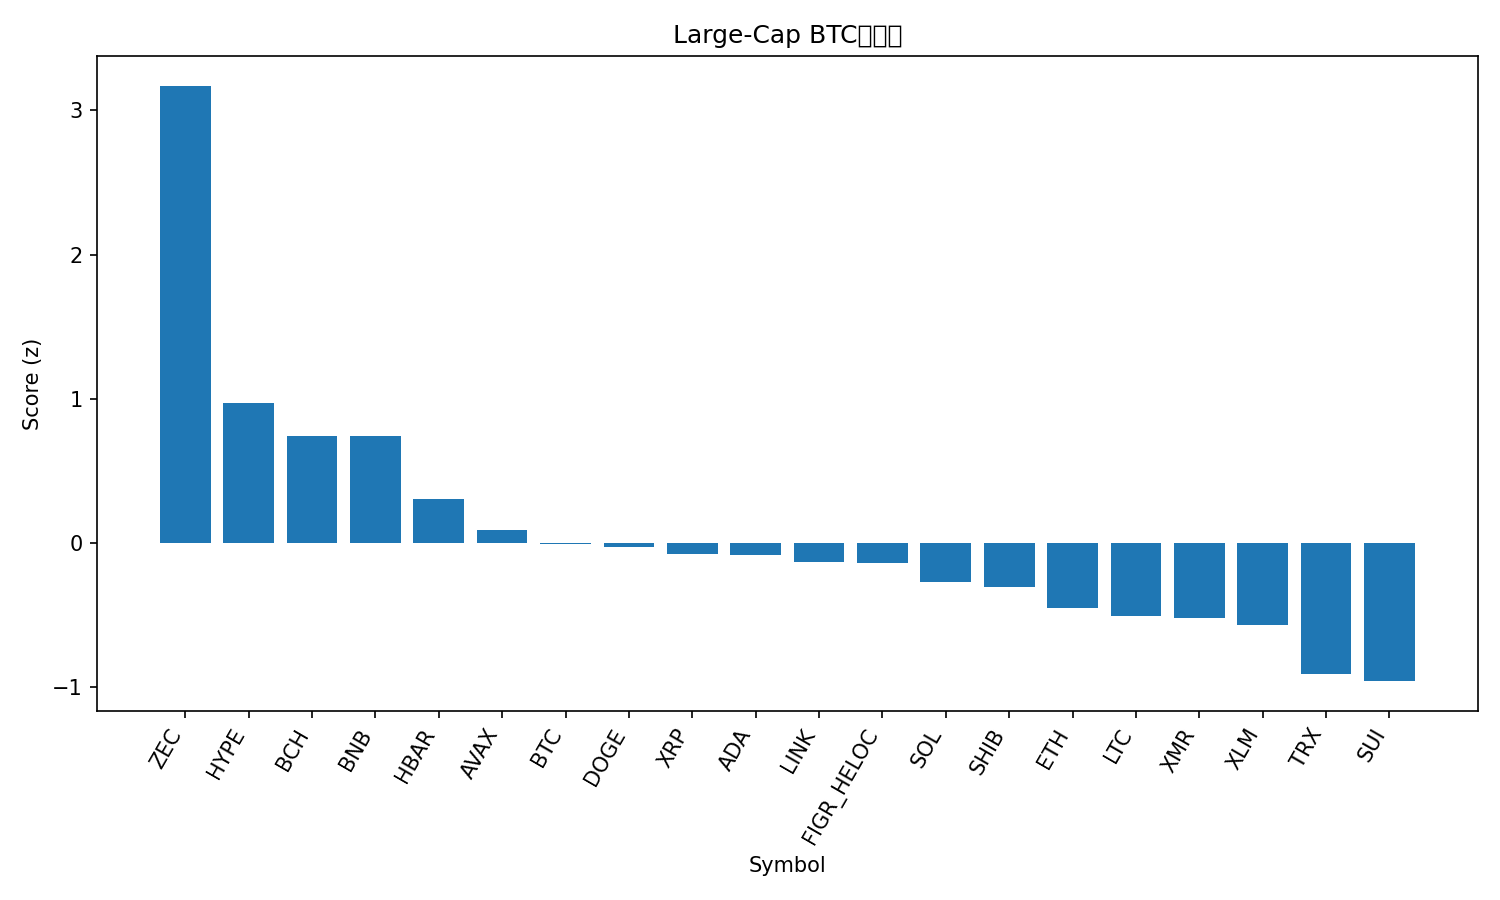

The data file committed next to this chart (first rows):
rank, name, symbol, price_btc, price_usd, pct_1h_btc, pct_24h_btc, pct_7d_btc, market_cap_rank, market_cap_usd, volume_usd, score
1, Zcash, ZEC, 0.003102, 359.7, 0.7319, 17.57, 41.14, 35, 5899187670, 1665975941, 3.171
2, Hyperliquid, HYPE, 0.0004168, 48.33, 0.2276, 4.616, 19.9, 17, 13114585173, 638131075, 0.9729
3, Bitcoin Cash, BCH, 0.004823, 559.3, 0.1242, 5.452, 10.79, 19, 11148349025, 593245702, 0.742
4, BNB, BNB, 0.00998, 1156, 0.5321, -0.5942, -1.966, 4, 160819289093, 2250146239, 0.7407
5, Hedera, HBAR, 1.58e-06, 0.1827, 0.1645, 1.538, -1.725, 29, 7763393227, 177312692, 0.309
6, Avalanche, AVAX, 0.0001807, 20.95, 0.003316, 2.537, -4.14, 26, 8943100997, 607721234, 0.09174
7, Bitcoin, BTC, 1.0, 115936, 0.0, 0.0, 0.0, 1, 2313497664791, 56138102433, -0.009301
8, Dogecoin, DOGE, 1.79e-06, 0.2076, -0.06131, 1.892, -1.396, 9, 31452497345, 1901338922, -0.02663
9, XRP, XRP, 2.285e-05, 2.65, 0.09652, -2.733, 3.399, 5, 158994214390, 3935629920, -0.07436
10, Cardano, ADA, 5.91e-06, 0.6854, -0.03344, 0.7204, -1.815, 11, 25072577831, 1155822086, -0.08415
11, Chainlink, LINK, 0.0001635, 18.95, -0.1873, 2.54, 2.01, 16, 13209313833, 1344436279, -0.1339
12, Figure Heloc, FIGR_HELOC, 8.95e-06, 1.0, 0.0, -0.09414, -4.445, 15, 13254517547, 1500, -0.1352
13, Solana, SOL, 0.001763, 204.4, -0.2123, 1.372, 1.237, 6, 112391041835, 6162058943, -0.2732
14, Shiba Inu, SHIB, 9.1475e-11, 1.061e-05, -0.1535, 0.2907, -0.8926, 34, 6253284139, 160264040, -0.3062
15, Ethereum, ETH, 0.03647, 4229, -0.4204, 3.249, -0.4628, 2, 510214104003, 33555252800, -0.4486
16, Litecoin, LTC, 0.0008661, 100.4, -0.2422, -0.6961, 0.9368, 30, 7690321921, 563098542, -0.5069
17, Monero, XMR, 0.002992, 346.9, -0.2548, -1.156, 4.448, 32, 6389885466, 177112702, -0.5164
18, Stellar, XLM, 2.85e-06, 0.3309, -0.1701, -2.214, -2.913, 20, 10604449946, 193347812, -0.5678
19, TRON, TRX, 2.6e-06, 0.3012, -0.3298, -1.81, -10.67, 10, 28516073144, 865801861, -0.9066
20, Sui, SUI, 2.302e-05, 2.67, -0.5847, 1.573, -4.149, 22, 9678946189, 857282228, -0.9571
21, USDT0, USDT0, 8.62e-06, 0.9997, -0.433, -3.693, -4.327, 31, 7201702194, 306362770, -1.143
